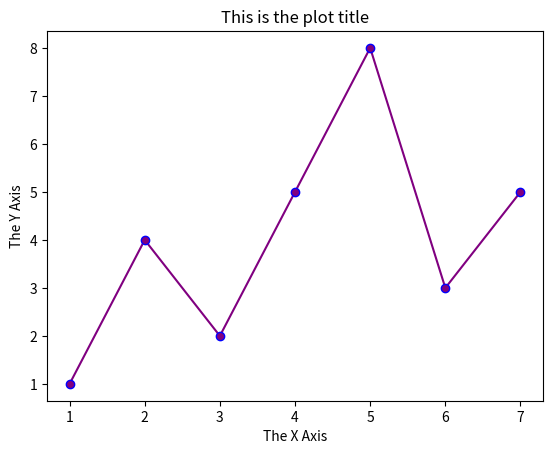

Source code (Python):
import matplotlib.pyplot as plt

print("Python script has started.")
print("Creating a simple plot...")
plt.figure()
plt.plot([1, 2, 3, 4, 5, 6, 7],	# list of x-values to plot
	[1, 4, 2, 5, 8, 3, 5],  		# list of y-values to plot
	color="purple",        	#  Line color
	linestyle="-",     	#  Line style
	marker="o",         	#  Symbol used at data point
	markeredgecolor="blue"  # Symbol color
	)
plt.xlabel('The X Axis')
plt.ylabel('The Y Axis')
plt.title('This is the plot title')
plt.legend
print("Showing plot window.")
print("Nothing else will happen until you close the plot window!")
plt.savefig("plot.pdf")
plt.show()
print("Python script is done.")